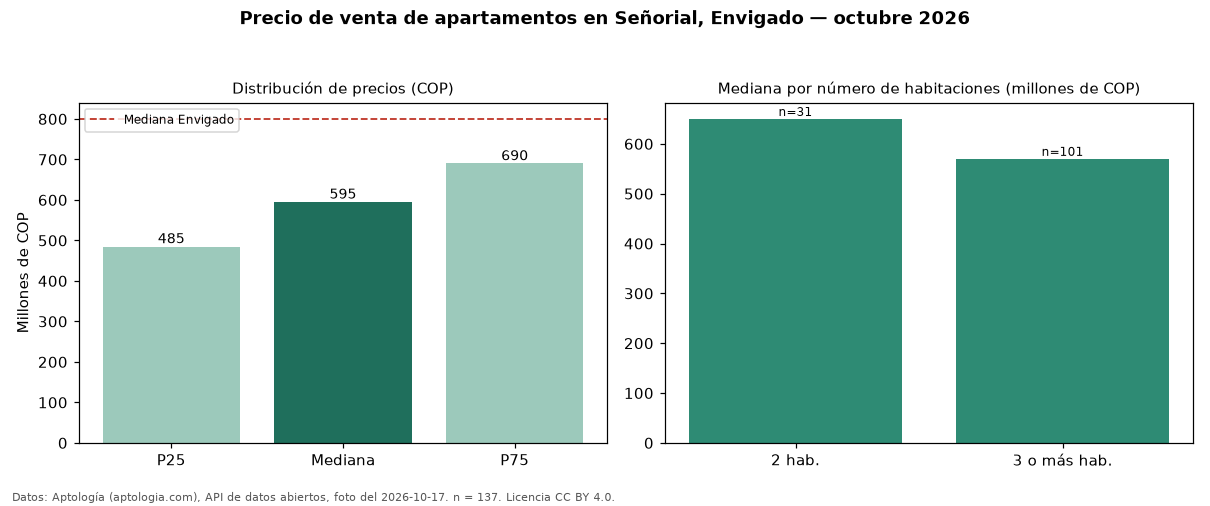

Values plotted in this chart, from the file beside it:
seccion, metrica, valor_cop, n
precio, p25, 485000000, 137
precio, mediana, 595000000, 137
precio, p75, 690000000, 137
precio, minimo, 300000000, 137
precio, maximo, 1250000000, 137
parqueadero, avisos_con_parqueadero, 122, 137
parqueadero, mediana_con_parqueadero, 650000000, 122
habitaciones, 2, 650000000, 31
habitaciones, 3+, 570000000, 101
ciudad, mediana_ciudad, 800000000, 
fuente, fecha_foto, 2026-10-17, 
fuente, atribucion, https://www.aptologia.com/venta/envigado…, 
